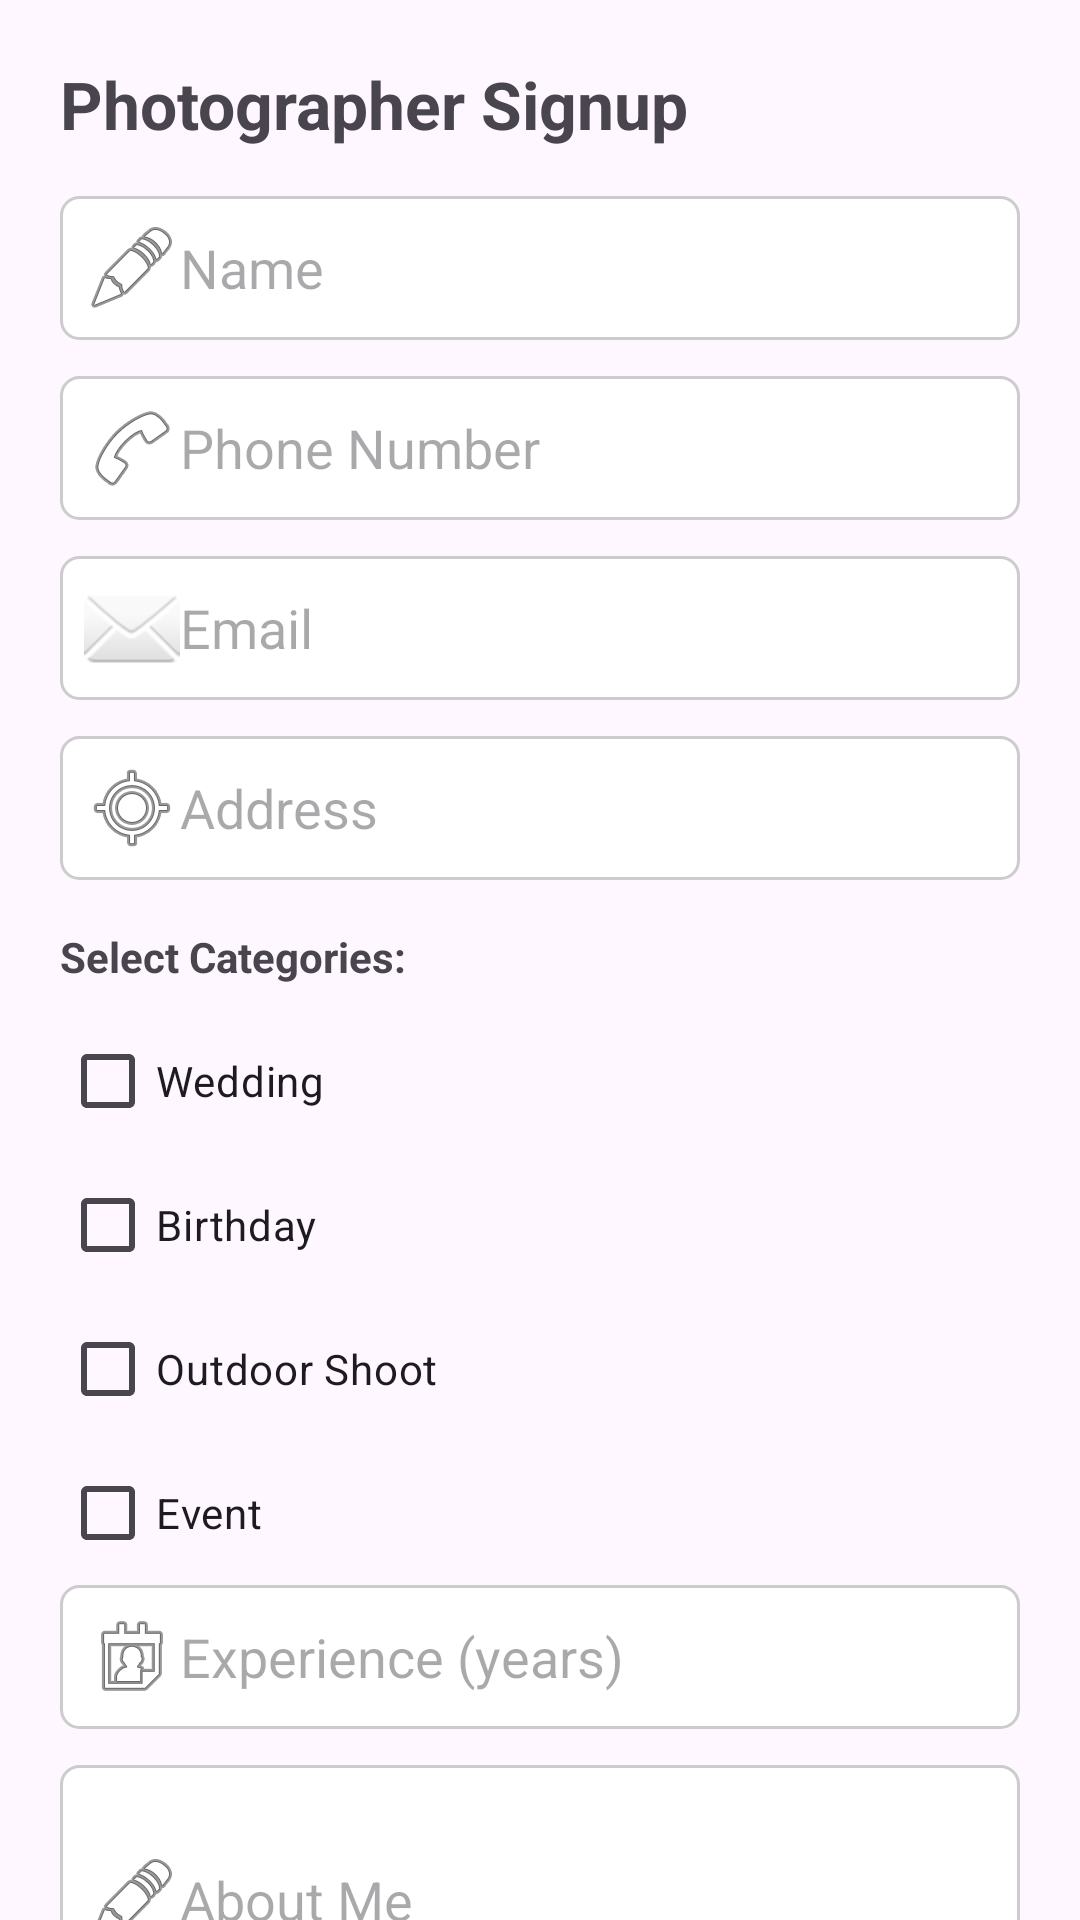

Layout XML and referenced resources for this Android screen:
<!-- AndroidManifest.xml: application theme Theme.ShutterBook -->
<!-- res/layout/activity_photographer_signup.xml -->
<?xml version="1.0" encoding="utf-8"?>
<androidx.core.widget.NestedScrollView xmlns:android="http://schemas.android.com/apk/res/android"
    android:layout_width="match_parent"
    android:layout_height="match_parent"
    android:fillViewport="true">

    <LinearLayout
        android:orientation="vertical"
        android:layout_width="match_parent"
        android:layout_height="wrap_content"
        android:padding="20dp">

        <TextView
            android:id="@+id/tvSignupTitle"
            android:layout_width="wrap_content"
            android:layout_height="wrap_content"
            android:text="Photographer Signup"
            android:textSize="22sp"
            android:textStyle="bold"
            android:layout_marginBottom="16dp"/>

        <EditText
            android:id="@+id/etName"
            android:layout_width="match_parent"
            android:layout_height="wrap_content"
            android:hint="Name"
            android:drawableStart="@android:drawable/ic_menu_edit"
            android:background="@drawable/edittext_background"
            android:layout_marginBottom="12dp"/>

        <EditText
            android:id="@+id/etPhone"
            android:layout_width="match_parent"
            android:layout_height="wrap_content"
            android:hint="Phone Number"
            android:inputType="phone"
            android:drawableStart="@android:drawable/ic_menu_call"
            android:background="@drawable/edittext_background"
            android:layout_marginBottom="12dp"/>

        <EditText
            android:id="@+id/etEmail"
            android:layout_width="match_parent"
            android:layout_height="wrap_content"
            android:hint="Email"
            android:drawableStart="@android:drawable/ic_dialog_email"
            android:background="@drawable/edittext_background"
            android:layout_marginBottom="12dp"/>

        <EditText
            android:id="@+id/etAddress"
            android:layout_width="match_parent"
            android:layout_height="wrap_content"
            android:hint="Address"
            android:drawableStart="@android:drawable/ic_menu_mylocation"
            android:background="@drawable/edittext_background"
            android:layout_marginBottom="16dp"/>

        <TextView
            android:layout_width="wrap_content"
            android:layout_height="wrap_content"
            android:text="Select Categories:"
            android:textStyle="bold"
            android:layout_marginBottom="8dp"/>

        <CheckBox
            android:id="@+id/checkboxWedding"
            android:layout_width="wrap_content"
            android:layout_height="wrap_content"
            android:text="Wedding"/>

        <EditText
            android:id="@+id/etWeddingCost"
            android:layout_width="match_parent"
            android:layout_height="wrap_content"
            android:hint="Wedding Cost"
            android:inputType="number"
            android:background="@drawable/edittext_background"
            android:drawableStart="@android:drawable/ic_menu_info_details"
            android:visibility="gone"
            android:layout_marginBottom="8dp"/>

        <EditText
            android:id="@+id/etWeddingHours"
            android:layout_width="match_parent"
            android:layout_height="wrap_content"
            android:hint="Wedding Shooting Hours"
            android:inputType="number"
            android:background="@drawable/edittext_background"
            android:drawableStart="@android:drawable/ic_menu_recent_history"
            android:visibility="gone"
            android:layout_marginBottom="12dp"/>

        <CheckBox
            android:id="@+id/checkboxBirthday"
            android:layout_width="wrap_content"
            android:layout_height="wrap_content"
            android:text="Birthday"/>

        <EditText
            android:id="@+id/etBirthdayCost"
            android:layout_width="match_parent"
            android:layout_height="wrap_content"
            android:hint="Birthday Cost"
            android:inputType="number"
            android:background="@drawable/edittext_background"
            android:drawableStart="@android:drawable/ic_menu_info_details"
            android:visibility="gone"
            android:layout_marginBottom="8dp"/>

        <EditText
            android:id="@+id/etBirthdayHours"
            android:layout_width="match_parent"
            android:layout_height="wrap_content"
            android:hint="Birthday Shooting Hours"
            android:inputType="number"
            android:background="@drawable/edittext_background"
            android:drawableStart="@android:drawable/ic_menu_recent_history"
            android:visibility="gone"
            android:layout_marginBottom="12dp"/>

        <CheckBox
            android:id="@+id/checkboxOutdoor"
            android:layout_width="wrap_content"
            android:layout_height="wrap_content"
            android:text="Outdoor Shoot"/>

        <EditText
            android:id="@+id/etOutdoorCost"
            android:layout_width="match_parent"
            android:layout_height="wrap_content"
            android:hint="Outdoor Cost"
            android:inputType="number"
            android:background="@drawable/edittext_background"
            android:drawableStart="@android:drawable/ic_menu_info_details"
            android:visibility="gone"
            android:layout_marginBottom="8dp"/>

        <EditText
            android:id="@+id/etOutdoorHours"
            android:layout_width="match_parent"
            android:layout_height="wrap_content"
            android:hint="Outdoor Shooting Hours"
            android:inputType="number"
            android:background="@drawable/edittext_background"
            android:drawableStart="@android:drawable/ic_menu_recent_history"
            android:visibility="gone"
            android:layout_marginBottom="12dp"/>

        <CheckBox
            android:id="@+id/checkboxEvent"
            android:layout_width="wrap_content"
            android:layout_height="wrap_content"
            android:text="Event"/>

        <EditText
            android:id="@+id/etEventCost"
            android:layout_width="match_parent"
            android:layout_height="wrap_content"
            android:hint="Event Cost"
            android:inputType="number"
            android:background="@drawable/edittext_background"
            android:drawableStart="@android:drawable/ic_menu_info_details"
            android:visibility="gone"
            android:layout_marginBottom="8dp"/>

        <EditText
            android:id="@+id/etEventHours"
            android:layout_width="match_parent"
            android:layout_height="wrap_content"
            android:hint="Event Shooting Hours"
            android:inputType="number"
            android:background="@drawable/edittext_background"
            android:drawableStart="@android:drawable/ic_menu_recent_history"
            android:visibility="gone"
            android:layout_marginBottom="16dp"/>

        <EditText
            android:id="@+id/etExperience"
            android:layout_width="match_parent"
            android:layout_height="wrap_content"
            android:hint="Experience (years)"
            android:inputType="number"
            android:background="@drawable/edittext_background"
            android:drawableStart="@android:drawable/ic_menu_my_calendar"
            android:layout_marginBottom="12dp"/>

        <EditText
            android:id="@+id/etAboutMe"
            android:layout_width="match_parent"
            android:layout_height="wrap_content"
            android:minLines="3"
            android:hint="About Me"
            android:background="@drawable/edittext_background"
            android:drawableStart="@android:drawable/ic_menu_edit"
            android:layout_marginBottom="12dp"/>

        <EditText
            android:id="@+id/etPassword"
            android:layout_width="match_parent"
            android:layout_height="wrap_content"
            android:hint="Password"
            android:inputType="textPassword"
            android:background="@drawable/edittext_background"
            android:drawableStart="@android:drawable/ic_lock_idle_lock"
            android:layout_marginBottom="4dp"/>

        <ImageView
            android:id="@+id/passwordToggle"
            android:layout_width="24dp"
            android:layout_height="24dp"
            android:src="@android:drawable/ic_menu_view"
            android:layout_gravity="end"
            android:layout_marginBottom="8dp"/>

        <EditText
            android:id="@+id/etConfirmPassword"
            android:layout_width="match_parent"
            android:layout_height="wrap_content"
            android:hint="Confirm Password"
            android:inputType="textPassword"
            android:background="@drawable/edittext_background"
            android:drawableStart="@android:drawable/ic_lock_idle_lock"
            android:layout_marginBottom="4dp"/>

        <ImageView
            android:id="@+id/confirmPasswordToggle"
            android:layout_width="24dp"
            android:layout_height="24dp"
            android:src="@android:drawable/ic_menu_view"
            android:layout_gravity="end"
            android:layout_marginBottom="16dp"/>

        <Button
            android:id="@+id/btnSubmit"
            android:layout_width="match_parent"
            android:layout_height="wrap_content"
            android:text="Create Account"/>

    </LinearLayout>
</androidx.core.widget.NestedScrollView>
<!-- resources referenced by this layout -->
<resources>
  <!-- drawable edittext_background (drawable) -->
  <?xml version="1.0" encoding="utf-8"?>
  <shape xmlns:android="http://schemas.android.com/apk/res/android">
      <solid android:color="#FFFFFF"/>
      <corners android:radius="6dp"/>
      <stroke android:width="1dp" android:color="#CCCCCC"/>
      <padding android:left="8dp" android:top="8dp" android:right="8dp" android:bottom="8dp"/>
  </shape>
  <style name="Theme.ShutterBook" parent="Base.Theme.ShutterBook" />
  <style name="Base.Theme.ShutterBook" parent="Theme.Material3.DayNight.NoActionBar">
  
      </style>
</resources>
